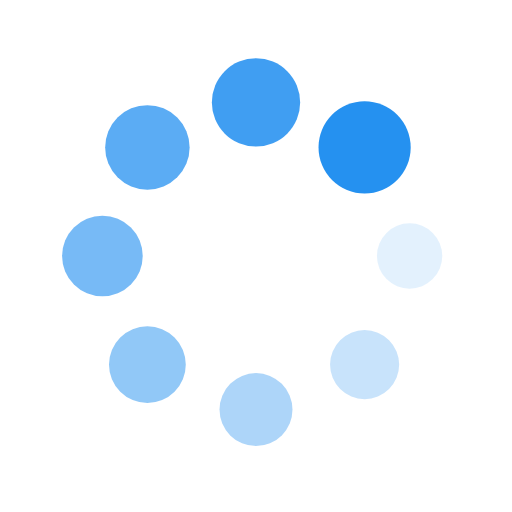
t = 0.00 s
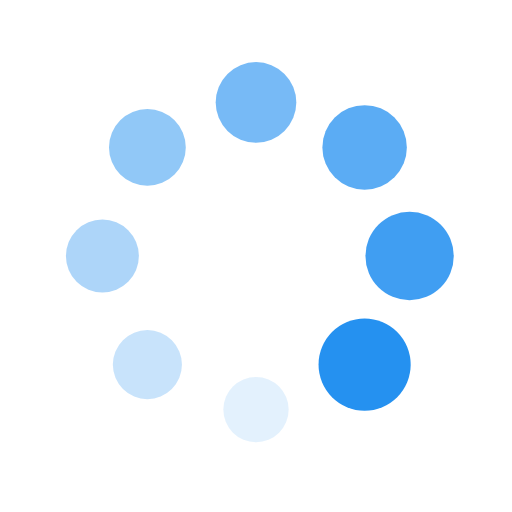
t = 0.25 s
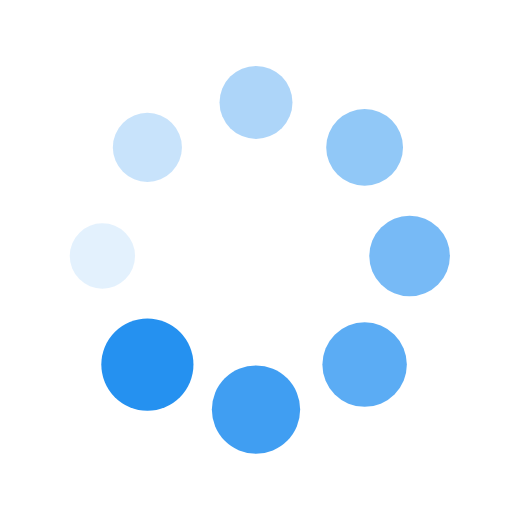
t = 0.50 s
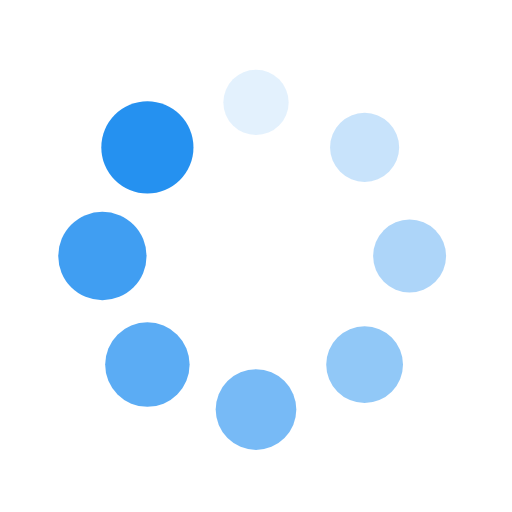
t = 0.75 s

The animated SVG that drew these frames (rendered in a browser with its animation timeline set to each time). Animation: 16 SMIL elements (animate=8,animateTransform=8); one cycle of 1.00 s, repeats indefinitely.

<?xml version="1.0" encoding="utf-8"?>
<svg xmlns="http://www.w3.org/2000/svg" xmlns:xlink="http://www.w3.org/1999/xlink" style="margin: auto; background: none; display: block; shape-rendering: auto;" width="100px" height="100px" viewBox="0 0 100 100" preserveAspectRatio="xMidYMid">
<g transform="translate(80,50)">
<g transform="rotate(0)">
<circle cx="0" cy="0" r="6" fill="#2591f0" fill-opacity="1">
  <animateTransform attributeName="transform" type="scale" begin="-0.875s" values="1.5 1.5;1 1" keyTimes="0;1" dur="1s" repeatCount="indefinite"></animateTransform>
  <animate attributeName="fill-opacity" keyTimes="0;1" dur="1s" repeatCount="indefinite" values="1;0" begin="-0.875s"></animate>
</circle>
</g>
</g><g transform="translate(71.21320343559643,71.21320343559643)">
<g transform="rotate(45)">
<circle cx="0" cy="0" r="6" fill="#2591f0" fill-opacity="0.875">
  <animateTransform attributeName="transform" type="scale" begin="-0.75s" values="1.5 1.5;1 1" keyTimes="0;1" dur="1s" repeatCount="indefinite"></animateTransform>
  <animate attributeName="fill-opacity" keyTimes="0;1" dur="1s" repeatCount="indefinite" values="1;0" begin="-0.75s"></animate>
</circle>
</g>
</g><g transform="translate(50,80)">
<g transform="rotate(90)">
<circle cx="0" cy="0" r="6" fill="#2591f0" fill-opacity="0.75">
  <animateTransform attributeName="transform" type="scale" begin="-0.625s" values="1.5 1.5;1 1" keyTimes="0;1" dur="1s" repeatCount="indefinite"></animateTransform>
  <animate attributeName="fill-opacity" keyTimes="0;1" dur="1s" repeatCount="indefinite" values="1;0" begin="-0.625s"></animate>
</circle>
</g>
</g><g transform="translate(28.786796564403577,71.21320343559643)">
<g transform="rotate(135)">
<circle cx="0" cy="0" r="6" fill="#2591f0" fill-opacity="0.625">
  <animateTransform attributeName="transform" type="scale" begin="-0.5s" values="1.5 1.5;1 1" keyTimes="0;1" dur="1s" repeatCount="indefinite"></animateTransform>
  <animate attributeName="fill-opacity" keyTimes="0;1" dur="1s" repeatCount="indefinite" values="1;0" begin="-0.5s"></animate>
</circle>
</g>
</g><g transform="translate(20,50.00000000000001)">
<g transform="rotate(180)">
<circle cx="0" cy="0" r="6" fill="#2591f0" fill-opacity="0.5">
  <animateTransform attributeName="transform" type="scale" begin="-0.375s" values="1.5 1.5;1 1" keyTimes="0;1" dur="1s" repeatCount="indefinite"></animateTransform>
  <animate attributeName="fill-opacity" keyTimes="0;1" dur="1s" repeatCount="indefinite" values="1;0" begin="-0.375s"></animate>
</circle>
</g>
</g><g transform="translate(28.78679656440357,28.786796564403577)">
<g transform="rotate(225)">
<circle cx="0" cy="0" r="6" fill="#2591f0" fill-opacity="0.375">
  <animateTransform attributeName="transform" type="scale" begin="-0.25s" values="1.5 1.5;1 1" keyTimes="0;1" dur="1s" repeatCount="indefinite"></animateTransform>
  <animate attributeName="fill-opacity" keyTimes="0;1" dur="1s" repeatCount="indefinite" values="1;0" begin="-0.25s"></animate>
</circle>
</g>
</g><g transform="translate(49.99999999999999,20)">
<g transform="rotate(270)">
<circle cx="0" cy="0" r="6" fill="#2591f0" fill-opacity="0.25">
  <animateTransform attributeName="transform" type="scale" begin="-0.125s" values="1.5 1.5;1 1" keyTimes="0;1" dur="1s" repeatCount="indefinite"></animateTransform>
  <animate attributeName="fill-opacity" keyTimes="0;1" dur="1s" repeatCount="indefinite" values="1;0" begin="-0.125s"></animate>
</circle>
</g>
</g><g transform="translate(71.21320343559643,28.78679656440357)">
<g transform="rotate(315)">
<circle cx="0" cy="0" r="6" fill="#2591f0" fill-opacity="0.125">
  <animateTransform attributeName="transform" type="scale" begin="0s" values="1.5 1.5;1 1" keyTimes="0;1" dur="1s" repeatCount="indefinite"></animateTransform>
  <animate attributeName="fill-opacity" keyTimes="0;1" dur="1s" repeatCount="indefinite" values="1;0" begin="0s"></animate>
</circle>
</g>
</g>
<!-- [ldio] generated by https://loading.io/ --></svg>
